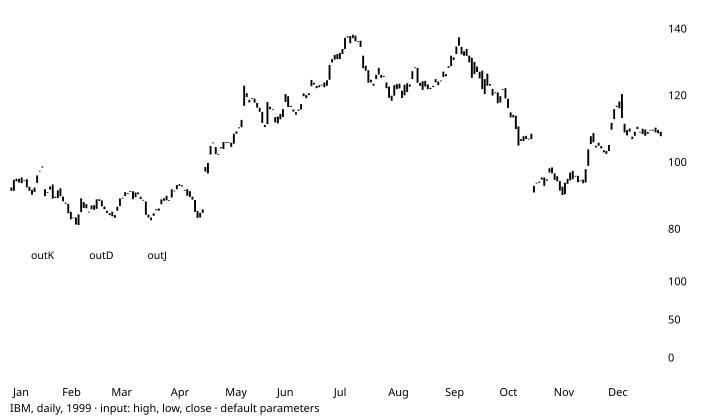

The table this chart was drawn from, first rows:
# TA-Lib reference data: KDJ
# series: IBM, daily, 1999
# input: ibm_1999.csv; window 1999-01-21…
# parameters: optInFastK_Period=9 optInS…
# inputs: inPriceHLC=HLC
# outputs: outK (shift 0) outD (shift 0)…
# lookback: 12
date, open, high, low, close, volume, outK, outD, outJ
1999-01-04, 92.5, 93.25, 90.75, 91.5, 4077500, , , 
1999-01-05, 91.5, 94.94, 91.41, 94.81, 4955900, , , 
1999-01-06, 95.16, 96.38, 94.25, 94.38, 4775300, , , 
1999-01-07, 93.97, 96.19, 93.5, 95.09, 4155300, , , 
1999-01-08, 95.5, 96, 92.81, 93.78, 4593100, , , 
1999-01-11, 94.5, 94.72, 93.5, 94.62, 3631300, , , 
1999-01-12, 95, 95, 92, 92.53, 3382800, , , 
1999-01-13, 91.5, 93.72, 89.75, 92.75, 4954200, , , 
1999-01-14, 91.81, 92.47, 89.44, 90.31, 4500000, , , 
1999-01-15, 91.12, 92.75, 90.62, 92.47, 3397500, , , 
1999-01-19, 93.88, 96.25, 92.75, 96.12, 4204500, , , 
1999-01-20, 97.5, 99.62, 96.31, 97.25, 6321400, , , 
1999-01-21, 98.81, 99.12, 96.03, 98.5, 10203600, 69.31, 59.9, 88.14
1999-01-22, 92, 92.75, 88.81, 89.88, 19043900, 49.48, 56.43, 35.58
1999-01-25, 91.12, 91.31, 86.75, 91, 11692000, 43.99, 52.28, 27.4
1999-01-26, 91.88, 93.25, 90.94, 92.81, 9553300, 45.03, 49.86, 35.36
1999-01-27, 93.41, 93.41, 88.91, 89.16, 8920300, 36.25, 45.32, 18.09
1999-01-28, 89.75, 90.66, 88.78, 89.34, 5970900, 30.88, 40.51, 11.63
1999-01-29, 89.34, 91.97, 89.25, 91.62, 5062300, 33.21, 38.08, 23.47
1999-02-01, 92.25, 92.25, 89.75, 89.88, 3705600, 30.23, 35.46, 19.77
1999-02-02, 89.78, 90.34, 87.5, 88.38, 5865600, 24.53, 31.82, 9.956
1999-02-03, 87.94, 88.5, 86.53, 87.62, 5603000, 21.66, 28.43, 8.123
1999-02-04, 87.59, 88.25, 84.62, 84.78, 5811900, 15.03, 23.97, -2.839
1999-02-05, 85.22, 85.5, 82.28, 83, 8483800, 12.18, 20.04, -3.539
1999-02-08, 83.5, 84.44, 81.56, 83.5, 5995200, 13.57, 17.88, 4.939
1999-02-09, 83.5, 84.75, 80.88, 81.38, 5408800, 10.51, 15.42, 0.6824
1999-02-10, 81.25, 84.44, 81.25, 84.44, 5430500, 17.45, 16.1, 20.16
1999-02-11, 85.12, 89.41, 84.06, 89.25, 6283800, 36.18, 22.79, 62.95
1999-02-12, 88.12, 88.12, 85.59, 86.38, 5834800, 43.48, 29.69, 71.06
1999-02-16, 87.5, 89.12, 85.97, 86.25, 4515500, 49.99, 36.45, 77.06
1999-02-17, 85.25, 87.16, 84.41, 85.25, 4493300, 50.42, 41.11, 69.05
1999-02-18, 86, 87.25, 85.09, 87.12, 4346100, 58.04, 46.75, 80.61
1999-02-19, 87.19, 87.38, 85.5, 85.81, 3700300, 58, 50.5, 72.99
1999-02-22, 86.12, 88.97, 85.53, 88.97, 4600200, 70.3, 57.1, 96.69
1999-02-23, 89, 90, 87.88, 88.47, 4557200, 74.37, 62.86, 97.4
1999-02-24, 88.62, 89.84, 86.56, 86.88, 4323600, 65.36, 63.69, 68.7
1999-02-25, 86, 86.97, 84.66, 86.81, 5237500, 57.93, 61.77, 50.25
1999-02-26, 85.5, 85.94, 83.25, 84.88, 7404100, 46.65, 56.73, 26.48
1999-03-01, 84.75, 84.75, 82.56, 84.19, 4798400, 38.38, 50.61, 13.92
1999-03-02, 85.25, 85.47, 83.44, 83.88, 4372800, 31.46, 44.23, 5.925
1999-03-03, 84.25, 84.47, 82.53, 83.38, 3872300, 24.75, 37.74, -1.235
1999-03-04, 86.75, 88.5, 85.06, 85.5, 10750800, 29.75, 35.07, 19.1
1999-03-05, 86.94, 89.47, 86.88, 89.19, 5804800, 49.55, 39.9, 68.86
1999-03-08, 89.31, 90, 88.53, 89.44, 3785500, 63.87, 47.89, 95.83
1999-03-09, 89.94, 92.44, 89.28, 91.09, 5014800, 71.39, 55.72, 102.7
1999-03-10, 90.81, 91.44, 90.12, 90.75, 3507700, 75.24, 62.23, 101.3
1999-03-11, 91.19, 92.97, 90.75, 91.44, 4298800, 78.61, 67.69, 100.4
1999-03-12, 91.34, 91.72, 89, 89, 4842500, 73.06, 69.48, 80.23
1999-03-15, 89.59, 91.16, 88.56, 91, 3952200, 75.75, 71.57, 84.12
1999-03-16, 91, 91.75, 90.09, 90.5, 3304700, 73.42, 72.19, 75.88
1999-03-17, 89.75, 90, 89, 89.03, 3462000, 60.73, 68.37, 45.46
1999-03-18, 88.75, 88.88, 86.47, 88.81, 7253900, 52.51, 63.08, 31.37
1999-03-19, 88.31, 89, 84, 84.28, 9753100, 36.05, 54.07, 0.003987
... 199 more rows
